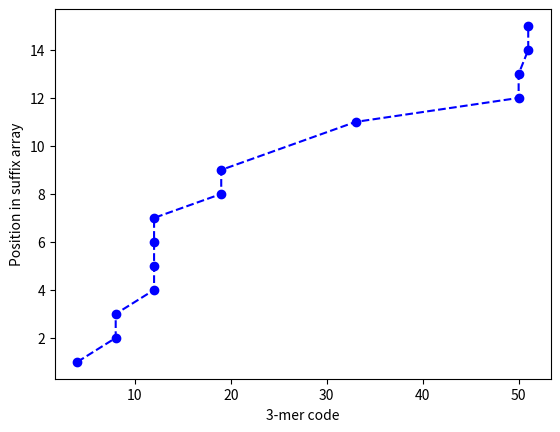

This figure's Python source:
import matplotlib
matplotlib.use('Agg')
import matplotlib.pyplot as plt
import operator

s = 'CATATAGACATATAGA'

n = len(s)

ss = [s[i:] for i in range(0, n)]
ss = sorted(ss)
sa = [0 for i in range(0, n)]
for i in range(0, n):
    sa[n - len(ss[i])] = i

k = 3

points = []

for i in range(0, n - k + 1):
    kmer = 0
    for j in range(0, k):
        kmer *= 4
        c = s[i+j]
        if c == 'A':
            kmer += 0
        if c == 'C':
            kmer += 1
        if c == 'G':
            kmer += 2
        if c == 'T':
            kmer += 3
    points.append((kmer, sa[i]))
points.sort(key=lambda x: x[1])
xs = [x[0] for x in points]
ys = [x[1] for x in points]
plt.plot(xs, ys, linestyle='--', marker='o', color='b')
plt.xlabel(str(k) + '-mer code')
plt.ylabel('Position in suffix array')
plt.savefig('kmer_example.png')
            
